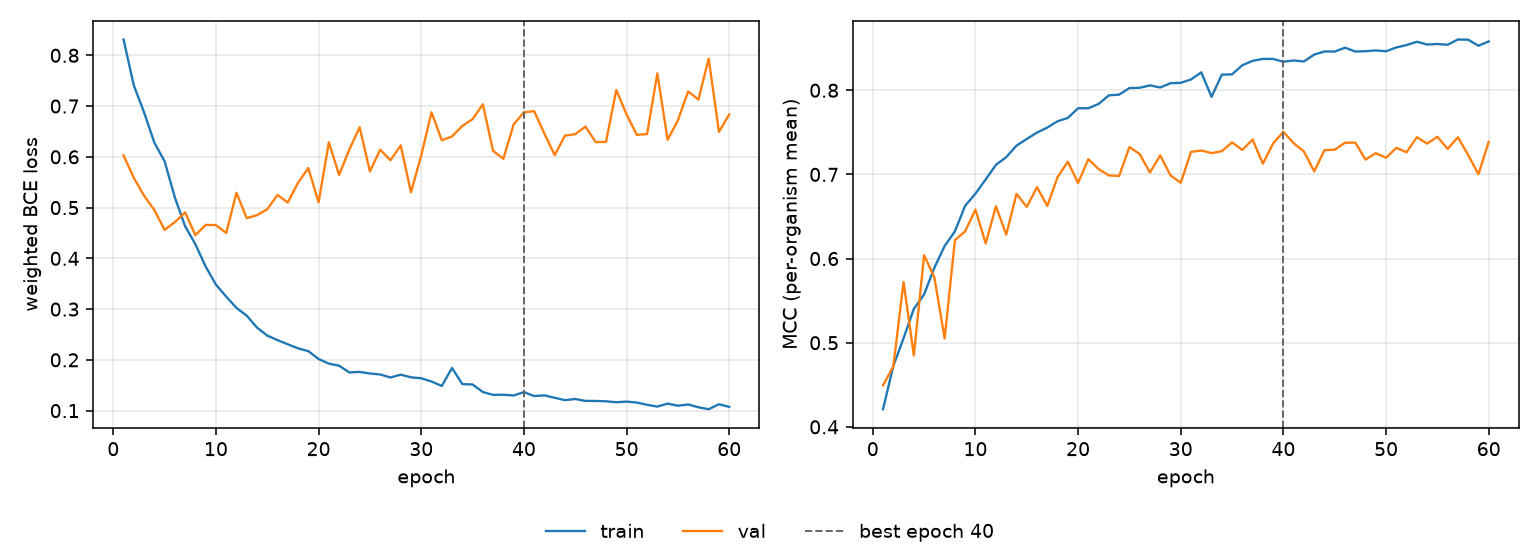

The data file committed next to this chart (first rows):
epoch, tr_loss, vl_loss, tr_mcc, vl_mcc, is_best
1, 0.8312, 0.6028, 0.421, 0.4494, False
2, 0.7408, 0.5587, 0.4724, 0.4719, False
3, 0.6877, 0.5234, 0.5054, 0.5722, False
4, 0.628, 0.4952, 0.5402, 0.4848, False
5, 0.5913, 0.4562, 0.5574, 0.604, False
6, 0.5199, 0.4714, 0.5891, 0.5776, False
7, 0.4631, 0.4905, 0.6149, 0.5051, False
8, 0.4277, 0.4455, 0.6324, 0.6218, False
9, 0.3838, 0.4659, 0.6628, 0.6323, False
10, 0.3483, 0.4655, 0.6771, 0.6582, False
11, 0.3246, 0.45, 0.6941, 0.618, False
12, 0.3024, 0.5293, 0.7114, 0.6621, False
13, 0.2871, 0.4791, 0.7205, 0.6284, False
14, 0.2636, 0.4851, 0.7342, 0.6769, False
15, 0.2478, 0.4967, 0.7421, 0.6614, False
16, 0.2389, 0.5249, 0.7497, 0.6848, False
17, 0.2307, 0.5099, 0.7557, 0.6625, False
18, 0.2227, 0.5492, 0.7632, 0.6967, False
19, 0.2172, 0.5778, 0.7671, 0.7151, False
20, 0.2017, 0.5103, 0.7787, 0.6898, False
21, 0.1926, 0.6286, 0.7786, 0.7182, False
22, 0.1885, 0.5643, 0.7838, 0.7063, False
23, 0.1752, 0.6147, 0.794, 0.6988, False
24, 0.1763, 0.6582, 0.7948, 0.6981, False
25, 0.1731, 0.5711, 0.8026, 0.7326, False
26, 0.1712, 0.614, 0.8029, 0.7242, False
27, 0.1653, 0.5933, 0.8058, 0.7023, False
28, 0.1709, 0.6223, 0.8033, 0.7227, False
29, 0.1656, 0.5301, 0.8084, 0.6989, False
30, 0.1638, 0.6027, 0.8089, 0.69, False
31, 0.1574, 0.6878, 0.8128, 0.7268, False
32, 0.1486, 0.6326, 0.8213, 0.7285, False
33, 0.1841, 0.6402, 0.7922, 0.7253, False
34, 0.1522, 0.6609, 0.8185, 0.7276, False
35, 0.1515, 0.6743, 0.8189, 0.738, False
36, 0.1366, 0.7035, 0.8298, 0.7291, False
37, 0.1311, 0.6117, 0.8349, 0.7414, False
38, 0.1314, 0.5961, 0.8373, 0.7127, False
39, 0.1298, 0.6639, 0.8372, 0.7368, False
40, 0.1365, 0.6876, 0.8339, 0.7506, True
41, 0.1287, 0.69, 0.8354, 0.7371, False
42, 0.1301, 0.6456, 0.8342, 0.7273, False
43, 0.1253, 0.6034, 0.8424, 0.7036, False
44, 0.1206, 0.6418, 0.8461, 0.7288, False
45, 0.1229, 0.6445, 0.846, 0.7294, False
46, 0.1191, 0.6595, 0.8506, 0.7376, False
47, 0.119, 0.629, 0.846, 0.7378, False
48, 0.1183, 0.6294, 0.8464, 0.7176, False
49, 0.1166, 0.7316, 0.8473, 0.7252, False
50, 0.1178, 0.6835, 0.8464, 0.7198, False
51, 0.1159, 0.6433, 0.8508, 0.7315, False
52, 0.1115, 0.6449, 0.8538, 0.7263, False
53, 0.1079, 0.7645, 0.8576, 0.7443, False
54, 0.1138, 0.6336, 0.8544, 0.7366, False
55, 0.1096, 0.6717, 0.855, 0.7447, False
56, 0.1122, 0.7289, 0.8541, 0.7304, False
57, 0.1066, 0.7127, 0.8603, 0.7441, False
58, 0.1028, 0.7936, 0.8601, 0.7231, False
59, 0.1126, 0.6493, 0.8529, 0.7002, False
60, 0.1074, 0.6834, 0.858, 0.7387, False
